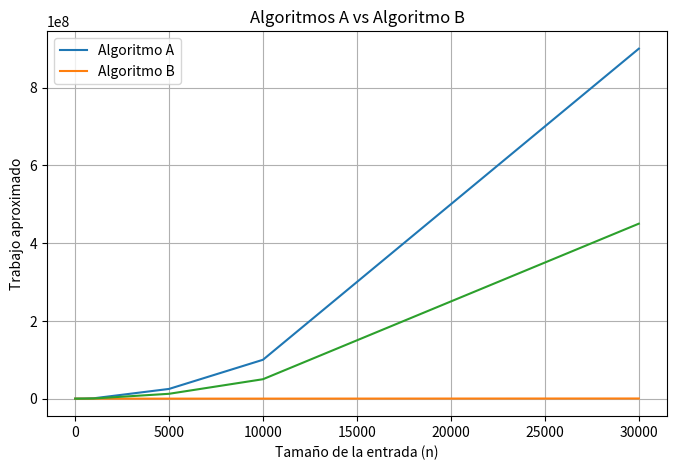

Write Python code to recreate this figure. (Note: this script raises an exception after producing the figure.)
import math
import matplotlib.pyplot as plt

def trabajo_aproximado_del_algoritmo_a(n: int) -> float:
    """
    Estima el trabajo del Algoritmo A para un tamaño n de datis
    
    Args:
        n: Tamaño de la entrada
        
    Returns:
        Trabajo aproximado del algoritmo (el numero de operaciones que realiza el algoritmo)
    """
    
    return n ** 2 

def trabajo_aproximado_del_algoritmo_b(n: int) -> float:
    """
    Estima el trabajo del Algoritmo B para un tamaño n de datis
    
    Args:
        n: Tamaño de la entrada
        
    Returns:
        Trabajo aproximado del algoritmo (el numero de operaciones que realiza el algoritmo)
    """
    
    return n * math.log2(n)

def graficar_y_comparar_algoritmos(tamanios: list[int], ruta_salida: str) -> None:
    """
    Grafica el trabajo aproximado de A y B para una lista de tamaños
    
    Args:
        tamanios: Tamaños de entrada a evaluar en orden creciente
        ruta_salida: Ruta del archivo donde se guardará la gráfica
    """
    
    trabajo_a = [trabajo_aproximado_del_algoritmo_a(n) for n in tamanios]
    trabajo_b = [trabajo_aproximado_del_algoritmo_b(n) for n in tamanios]
    trabajo_a_hardware_rapido = [valor / 2 for valor in trabajo_a]
    
    plt.figure(figsize=(8,5))
    plt.plot(tamanios, trabajo_a, label ="Algoritmo A (n**2)")
    plt.plot(tamanios, trabajo_b, label ="Algoritmo B (n log n)")
    plt.plot(tamanios, trabajo_a_hardware_rapido, label ="Algoritmo A en Hardware 2x mas rápido)")
    plt.title("Algoritmos A vs Algoritmo B")
    plt.xlabel("Tamaño de la entrada (n)")
    plt.ylabel("Trabajo aproximado")
    plt.legend(["Algoritmo A", "Algoritmo B"])
    plt.grid()
    plt.savefig(ruta_salida)
    
if __name__ == "__main__":
    tamanios = [10, 100, 500, 1000, 5000, 10000, 30000]
    graficar_y_comparar_algoritmos(tamanios, "graficas/clase-1/algoritmo_a_vs_b.png")
